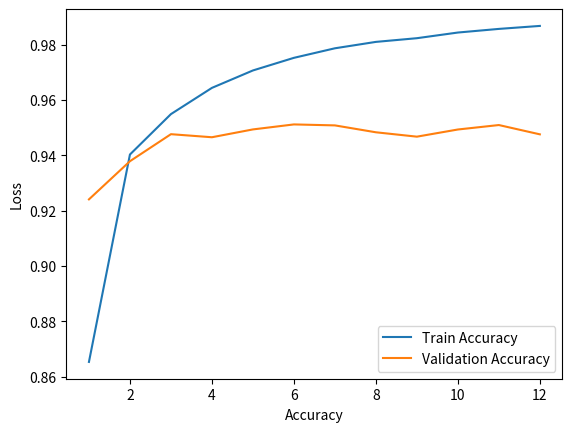

Write Python code to recreate this figure.
import matplotlib.pylab as plt

epochs = 12
historyloss = [0.8652933518146909, 0.9402517043943276, 0.95485629890613, 0.9643372110912434, 0.9706333207324457, 0.9751935379989751, 0.9786443240502399, 0.9809576806221325, 0.9822910979544303, 0.9843384710147971, 0.985650889644842, 0.9867288228129856]
historyval_loss = [0.9240407094768469, 0.9378298545498523, 0.9476012487234136, 0.9464953172919969, 0.9493231419660326, 0.9511290300009744, 0.9507790516996291, 0.9482872061940504, 0.9467053042719696, 0.9492951437019249, 0.9509050438881134, 0.9475452521951984]
plt.plot(range(1, epochs+1), historyloss,range(1, epochs+1), historyval_loss)
plt.xlabel('Accuracy')
plt.ylabel('Loss')
plt.legend(labels = ['Train Accuracy', 'Validation Accuracy'], loc = 4)
plt.show()